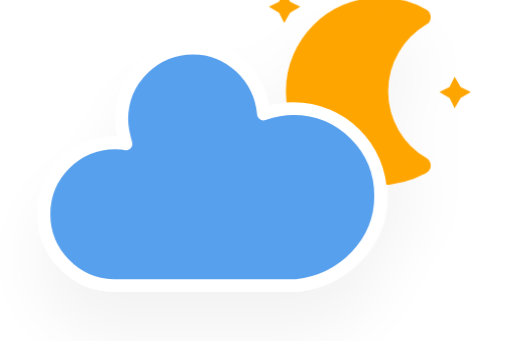
t = 0.00 s
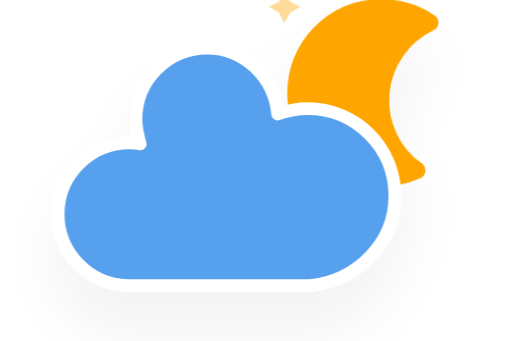
t = 5.00 s
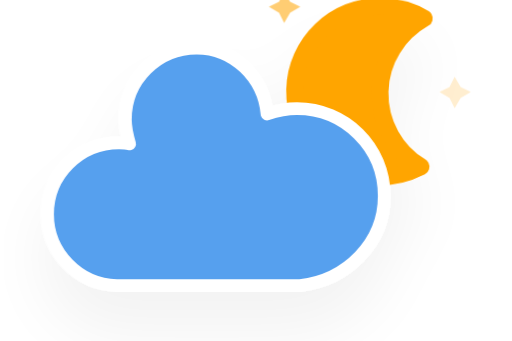
t = 5.75 s
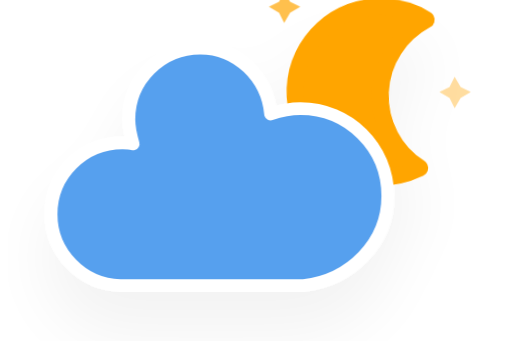
t = 6.50 s
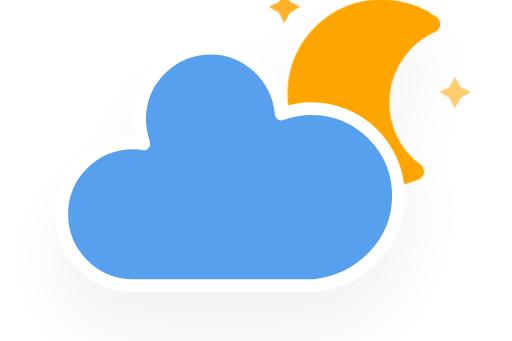
t = 7.25 s
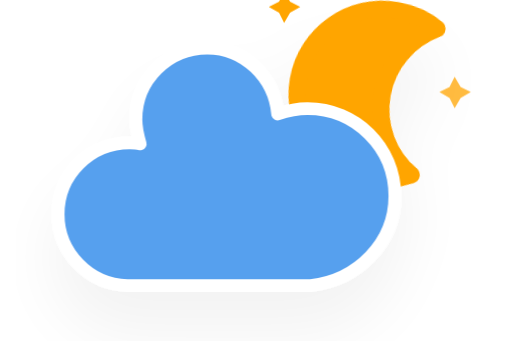
t = 8.00 s

The animated SVG that drew these frames (rendered in a browser with its animation timeline set to each time). Animation: 4 CSS @keyframes rules; frames cover the first 8.00 s, repeats indefinitely.

<?xml version="1.0" encoding="utf-8"?>
<!-- (c) ammap.com | SVG weather icons -->
<svg
    version="1.1"
    xmlns="http://www.w3.org/2000/svg"
    xmlns:xlink="http://www.w3.org/1999/xlink"
    width="64"
    height="64"
    viewBox="12 16 48 32">
    <defs>
        <filter id="blur" width="200%" height="200%">
            <feGaussianBlur in="SourceAlpha" stdDeviation="3"/>
            <feOffset dx="0" dy="4" result="offsetblur"/>
            <feComponentTransfer>
                <feFuncA type="linear" slope="0.05"/>
            </feComponentTransfer>
            <feMerge> 
                <feMergeNode/>
                <feMergeNode in="SourceGraphic"/> 
            </feMerge>
        </filter>
        <style type="text/css"><![CDATA[
/*
** CLOUDS
*/
@keyframes am-weather-cloud-2 {
  0% {
    -webkit-transform: translate(0px,0px);
       -moz-transform: translate(0px,0px);
        -ms-transform: translate(0px,0px);
            transform: translate(0px,0px);
  }

  50% {
    -webkit-transform: translate(2px,0px);
       -moz-transform: translate(2px,0px);
        -ms-transform: translate(2px,0px);
            transform: translate(2px,0px);
  }

  100% {
    -webkit-transform: translate(0px,0px);
       -moz-transform: translate(0px,0px);
        -ms-transform: translate(0px,0px);
            transform: translate(0px,0px);
  }
}

.am-weather-cloud-2 {
  -webkit-animation-name: am-weather-cloud-2;
     -moz-animation-name: am-weather-cloud-2;
          animation-name: am-weather-cloud-2;
  -webkit-animation-duration: 3s;
     -moz-animation-duration: 3s;
          animation-duration: 3s;
  -webkit-animation-timing-function: linear;
     -moz-animation-timing-function: linear;
          animation-timing-function: linear;
  -webkit-animation-iteration-count: infinite;
     -moz-animation-iteration-count: infinite;
          animation-iteration-count: infinite;
}

/*
** MOON
*/
@keyframes am-weather-moon {
  0% {
    -webkit-transform: rotate(0deg);
       -moz-transform: rotate(0deg);
        -ms-transform: rotate(0deg);
            transform: rotate(0deg);
  }

  50% {
    -webkit-transform: rotate(15deg);
       -moz-transform: rotate(15deg);
        -ms-transform: rotate(15deg);
            transform: rotate(15deg);
  }

  100% {
    -webkit-transform: rotate(0deg);
       -moz-transform: rotate(0deg);
        -ms-transform: rotate(0deg);
            transform: rotate(0deg);
  }
}

.am-weather-moon {
  -webkit-animation-name: am-weather-moon;
     -moz-animation-name: am-weather-moon;
      -ms-animation-name: am-weather-moon;
          animation-name: am-weather-moon;
  -webkit-animation-duration: 6s;
     -moz-animation-duration: 6s;
      -ms-animation-duration: 6s;
          animation-duration: 6s;
  -webkit-animation-timing-function: linear;
     -moz-animation-timing-function: linear;
      -ms-animation-timing-function: linear;
          animation-timing-function: linear;
  -webkit-animation-iteration-count: infinite;
     -moz-animation-iteration-count: infinite;
      -ms-animation-iteration-count: infinite;
          animation-iteration-count: infinite;
  -webkit-transform-origin: 12.5px 15.15px 0; /* TODO FF CENTER ISSUE */
     -moz-transform-origin: 12.5px 15.15px 0; /* TODO FF CENTER ISSUE */
      -ms-transform-origin: 12.5px 15.15px 0; /* TODO FF CENTER ISSUE */
          transform-origin: 12.5px 15.15px 0; /* TODO FF CENTER ISSUE */
}

@keyframes am-weather-moon-star-1 {
  0% {
    opacity: 0;
  }

  100% {
    opacity: 1;
  }
}

.am-weather-moon-star-1 {
  -webkit-animation-name: am-weather-moon-star-1;
     -moz-animation-name: am-weather-moon-star-1;
      -ms-animation-name: am-weather-moon-star-1;
          animation-name: am-weather-moon-star-1;
  -webkit-animation-delay: 3s;
     -moz-animation-delay: 3s;
      -ms-animation-delay: 3s;
          animation-delay: 3s;
  -webkit-animation-duration: 5s;
     -moz-animation-duration: 5s;
      -ms-animation-duration: 5s;
          animation-duration: 5s;
  -webkit-animation-timing-function: linear;
     -moz-animation-timing-function: linear;
      -ms-animation-timing-function: linear;
          animation-timing-function: linear;
  -webkit-animation-iteration-count: 1;
     -moz-animation-iteration-count: 1;
      -ms-animation-iteration-count: 1;
          animation-iteration-count: 1;
}

@keyframes am-weather-moon-star-2 {
  0% {
    opacity: 0;
  }

  100% {
    opacity: 1;
  }
}

.am-weather-moon-star-2 {
  -webkit-animation-name: am-weather-moon-star-2;
     -moz-animation-name: am-weather-moon-star-2;
      -ms-animation-name: am-weather-moon-star-2;
          animation-name: am-weather-moon-star-2;
  -webkit-animation-delay: 5s;
     -moz-animation-delay: 5s;
      -ms-animation-delay: 5s;
          animation-delay: 5s;
  -webkit-animation-duration: 4s;
     -moz-animation-duration: 4s;
      -ms-animation-duration: 4s;
          animation-duration: 4s;
  -webkit-animation-timing-function: linear;
     -moz-animation-timing-function: linear;
      -ms-animation-timing-function: linear;
          animation-timing-function: linear;
  -webkit-animation-iteration-count: 1;
     -moz-animation-iteration-count: 1;
      -ms-animation-iteration-count: 1;
          animation-iteration-count: 1;
}
        ]]></style>
    </defs>
    <g filter="url(#blur)" id="cloudy-night-3">
        <g transform="translate(20,10)">
            <g transform="translate(16,4), scale(0.8)">
                <g class="am-weather-moon-star-1">
                    <polygon fill="orange" points="3.3,1.5 4,2.7 5.2,3.3 4,4 3.3,5.2 2.7,4 1.5,3.3 2.7,2.7" stroke="none" stroke-miterlimit="10"/>
                </g>
                <g class="am-weather-moon-star-2">
                    <polygon fill="orange" points="3.3,1.5 4,2.7 5.2,3.3 4,4 3.3,5.2 2.7,4 1.5,3.3 2.7,2.7" stroke="none" stroke-miterlimit="10" transform="translate(20,10)"/>
                </g>
                <g class="am-weather-moon">
                    <path d="M14.5,13.2c0-3.7,2-6.9,5-8.7   c-1.5-0.9-3.2-1.3-5-1.3c-5.5,0-10,4.5-10,10s4.5,10,10,10c1.8,0,3.5-0.5,5-1.3C16.5,20.2,14.5,16.9,14.5,13.2z" fill="orange" stroke="orange" stroke-linejoin="round" stroke-width="2"/>
                </g>
            </g>
            <g class="am-weather-cloud-2">
                <path d="M47.7,35.4    c0-4.6-3.7-8.2-8.2-8.2c-1,0-1.9,0.2-2.8,0.5c-0.3-3.4-3.1-6.2-6.6-6.2c-3.7,0-6.7,3-6.7,6.7c0,0.8,0.2,1.6,0.4,2.3    c-0.3-0.1-0.7-0.1-1-0.1c-3.7,0-6.7,3-6.7,6.7c0,3.6,2.9,6.6,6.5,6.7l17.2,0C44.2,43.3,47.7,39.8,47.7,35.4z" fill="#57A0EE" stroke="white" stroke-linejoin="round" stroke-width="1.2" transform="translate(-20,-11)"/>
            </g>
        </g>
    </g>
</svg>